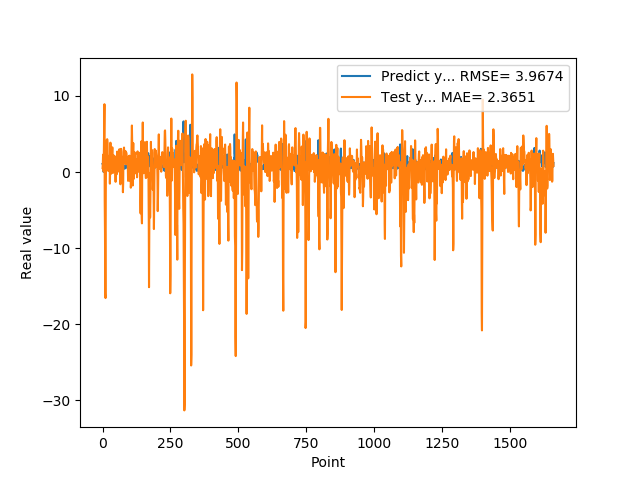

The file beside this chart, header and first rows:
1.074290990829999792e+00, 5.145595079660426618e-01
9.521890282630000035e-01, 1.073255625591199580e+00
9.879170060160000766e-01, 2.282427975406841725e+00
1.011654973029999960e+00, 4.909505466440008958e-01
0.000000000000000000e+00, 7.891028477138915809e-02
7.643579840659999736e-01, 3.746038443734994061e+00
7.788103222849999119e-01, 6.062685658826099555e+00
3.306220054629999794e+00, 8.911439683511181542e+00
1.055441975589999970e+00, -3.868290647969360396e+00
7.543110251430000801e-01, -7.986363026554258226e+00
7.915459871289999283e-01, -1.593902079016148399e+01
1.409499049189999909e+00, -1.656082471660680255e+01
8.875439763070001042e-01, -2.616709435245319959e+00
6.401469707490000660e-01, 1.816223787754638108e+00
5.082880258560000808e-01, 4.155193654330950004e+00
8.640019893649999450e-01, 1.212034661806122404e+00
5.725920200349999822e-01, 1.915209398716946065e+00
8.469420075419999971e-01, 4.314924426506297372e+00
9.181020259860001032e-01, 3.796120429813241604e+00
7.976629734039999420e-01, 2.438113522203224637e+00
9.608020186419998776e-01, 1.833573803337761099e+00
9.555831551549999192e-01, 1.457141708817694670e-01
3.470349907879999862e-01, 8.627535456565956773e-01
9.546210169789999256e-01, 1.360641159815462631e+00
1.293938040730000072e+00, 4.594970062890321172e-01
5.251880288119999962e-01, 2.100914366818456003e+00
4.773890078070000542e-01, 2.008706768839350065e+00
1.275226235389999907e+00, -1.527930044791342867e+00
8.723750114439999814e-01, 3.395594315579964495e-01
8.355640172959999390e-01, 3.857495373458712074e+00
7.321749925609999377e-01, 9.919809535196448813e-01
7.640249729160000225e-01, -2.349373900549324989e-01
4.072830080990000323e-01, 1.973299392473088609e+00
4.752210080619999610e-01, 2.291590206083521597e+00
8.781340122220000488e-01, 1.738966576683648846e+00
7.414129972460000717e-01, 2.164370760804120053e+00
1.258002042770000051e+00, 3.242110190028163252e+00
1.069700956339999953e+00, 9.718595564924538133e-01
7.274609804150000691e-01, -1.329504544231189800e-01
7.892770171170000459e-01, 3.870464556015380531e-01
6.237750053410000550e-01, 2.348820757780641783e-02
6.914690136910000007e-01, 2.187294705254493987e+00
8.557710051540000640e-01, 2.138825743597370099e+00
7.093830108640000187e-01, 1.558627668126772559e+00
1.014547944070000041e+00, 1.726501913894019413e+00
1.115731000900000103e+00, 2.892495560184308867e-01
4.182830154900000208e-01, 8.649705770333598887e-01
1.002280950550000105e+00, 9.547944169126573177e-01
1.218860983849999968e+00, -1.289668522950260687e+00
1.143296003339999922e+00, 1.111105722448663791e+00
6.528189778330000248e-01, 2.067916544581537064e+00
6.746559739110000731e-01, 2.118195884424459441e-01
6.009536385540000802e-01, -3.006809756888821350e-01
6.694570183749999348e-01, 1.146589678261633161e+00
6.538079977039999990e-01, 2.688711920169269298e+00
7.814120054240000224e-01, 2.296655824620422948e+00
1.206303954120000022e+00, 1.089389300258915672e+00
8.469259738919999725e-01, 1.159006277138008301e+00
8.286409974099999687e-01, 2.072632127887279907e+00
6.482390165329999787e-01, 7.585726818062984989e-02
5.623700022700000023e-01, 7.155740054924708549e-02
... 1,599 more rows
